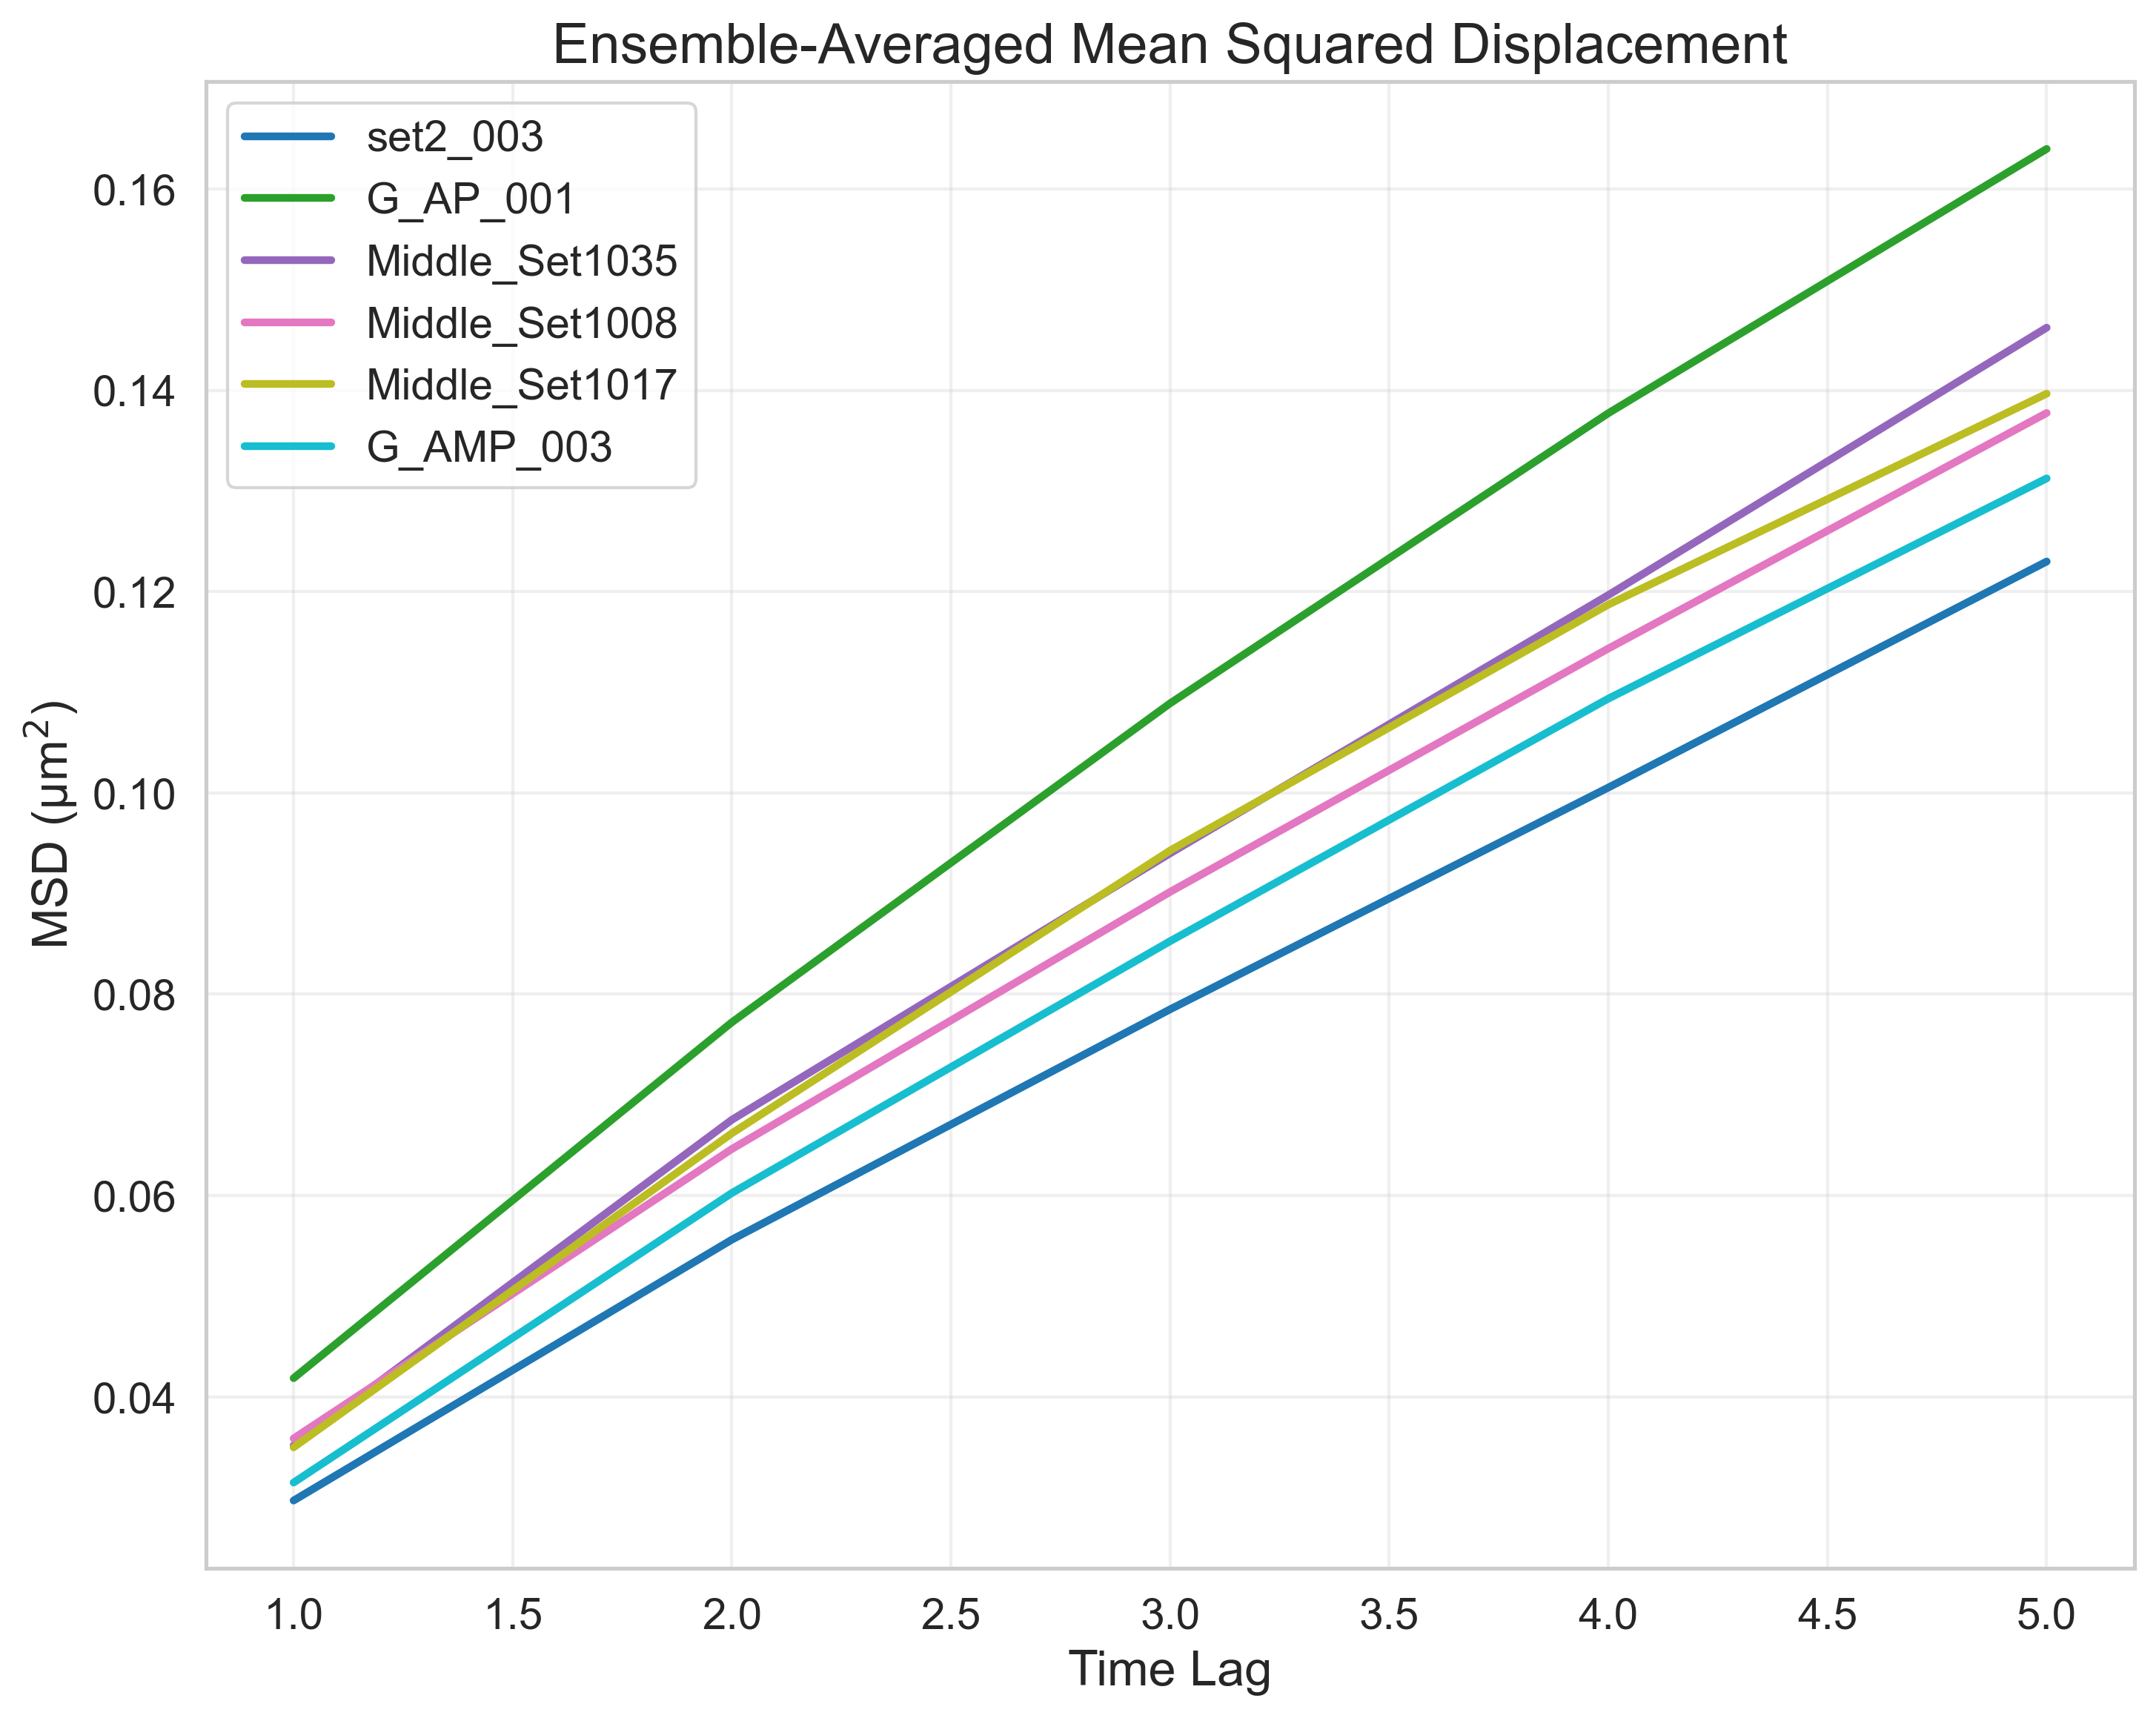

Data behind this chart, as committed beside it:
FileName, TimeLag, MSD
tracked_Traj_set2_003.nd2_crop, 1, 0.02971
tracked_Traj_set2_003.nd2_crop, 2, 0.05562
tracked_Traj_set2_003.nd2_crop, 3, 0.0785
tracked_Traj_set2_003.nd2_crop, 4, 0.1005
tracked_Traj_set2_003.nd2_crop, 5, 0.123
tracked_Traj_G_AP_001.nd2_crop, 1, 0.04186
tracked_Traj_G_AP_001.nd2_crop, 2, 0.07721
tracked_Traj_G_AP_001.nd2_crop, 3, 0.1089
tracked_Traj_G_AP_001.nd2_crop, 4, 0.1377
tracked_Traj_G_AP_001.nd2_crop, 5, 0.164
tracked_Traj_Middle_Set1035.nd2_crop, 1, 0.03519
tracked_Traj_Middle_Set1035.nd2_crop, 2, 0.06753
tracked_Traj_Middle_Set1035.nd2_crop, 3, 0.094
tracked_Traj_Middle_Set1035.nd2_crop, 4, 0.1197
tracked_Traj_Middle_Set1035.nd2_crop, 5, 0.1462
tracked_Traj_Middle_Set1008.nd2_crop, 1, 0.03587
tracked_Traj_Middle_Set1008.nd2_crop, 2, 0.06463
tracked_Traj_Middle_Set1008.nd2_crop, 3, 0.09017
tracked_Traj_Middle_Set1008.nd2_crop, 4, 0.1143
tracked_Traj_Middle_Set1008.nd2_crop, 5, 0.1377
tracked_Traj_Middle_Set1017.nd2_crop, 1, 0.03499
tracked_Traj_Middle_Set1017.nd2_crop, 2, 0.06619
tracked_Traj_Middle_Set1017.nd2_crop, 3, 0.09428
tracked_Traj_Middle_Set1017.nd2_crop, 4, 0.1187
tracked_Traj_Middle_Set1017.nd2_crop, 5, 0.1397
tracked_Traj_G_AMP_003.nd2_crop, 1, 0.03149
tracked_Traj_G_AMP_003.nd2_crop, 2, 0.06025
tracked_Traj_G_AMP_003.nd2_crop, 3, 0.08527
tracked_Traj_G_AMP_003.nd2_crop, 4, 0.1094
tracked_Traj_G_AMP_003.nd2_crop, 5, 0.1312
